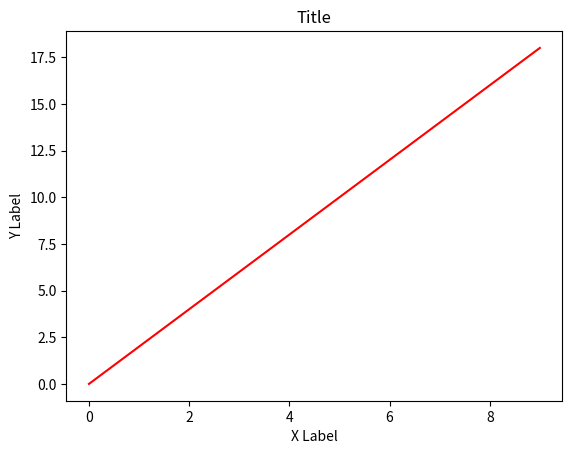

Generate this figure with matplotlib:
#creating plots in matplotlib

import matplotlib.pyplot as plt

import numpy as np

x = np.arange(10)
y = x*2

#x for x-axis and y for y-axis and r is for color
plt.plot(x,y,'r')
plt.xlabel('X Label')
plt.ylabel('Y Label')
plt.title('Title')
plt.show()
